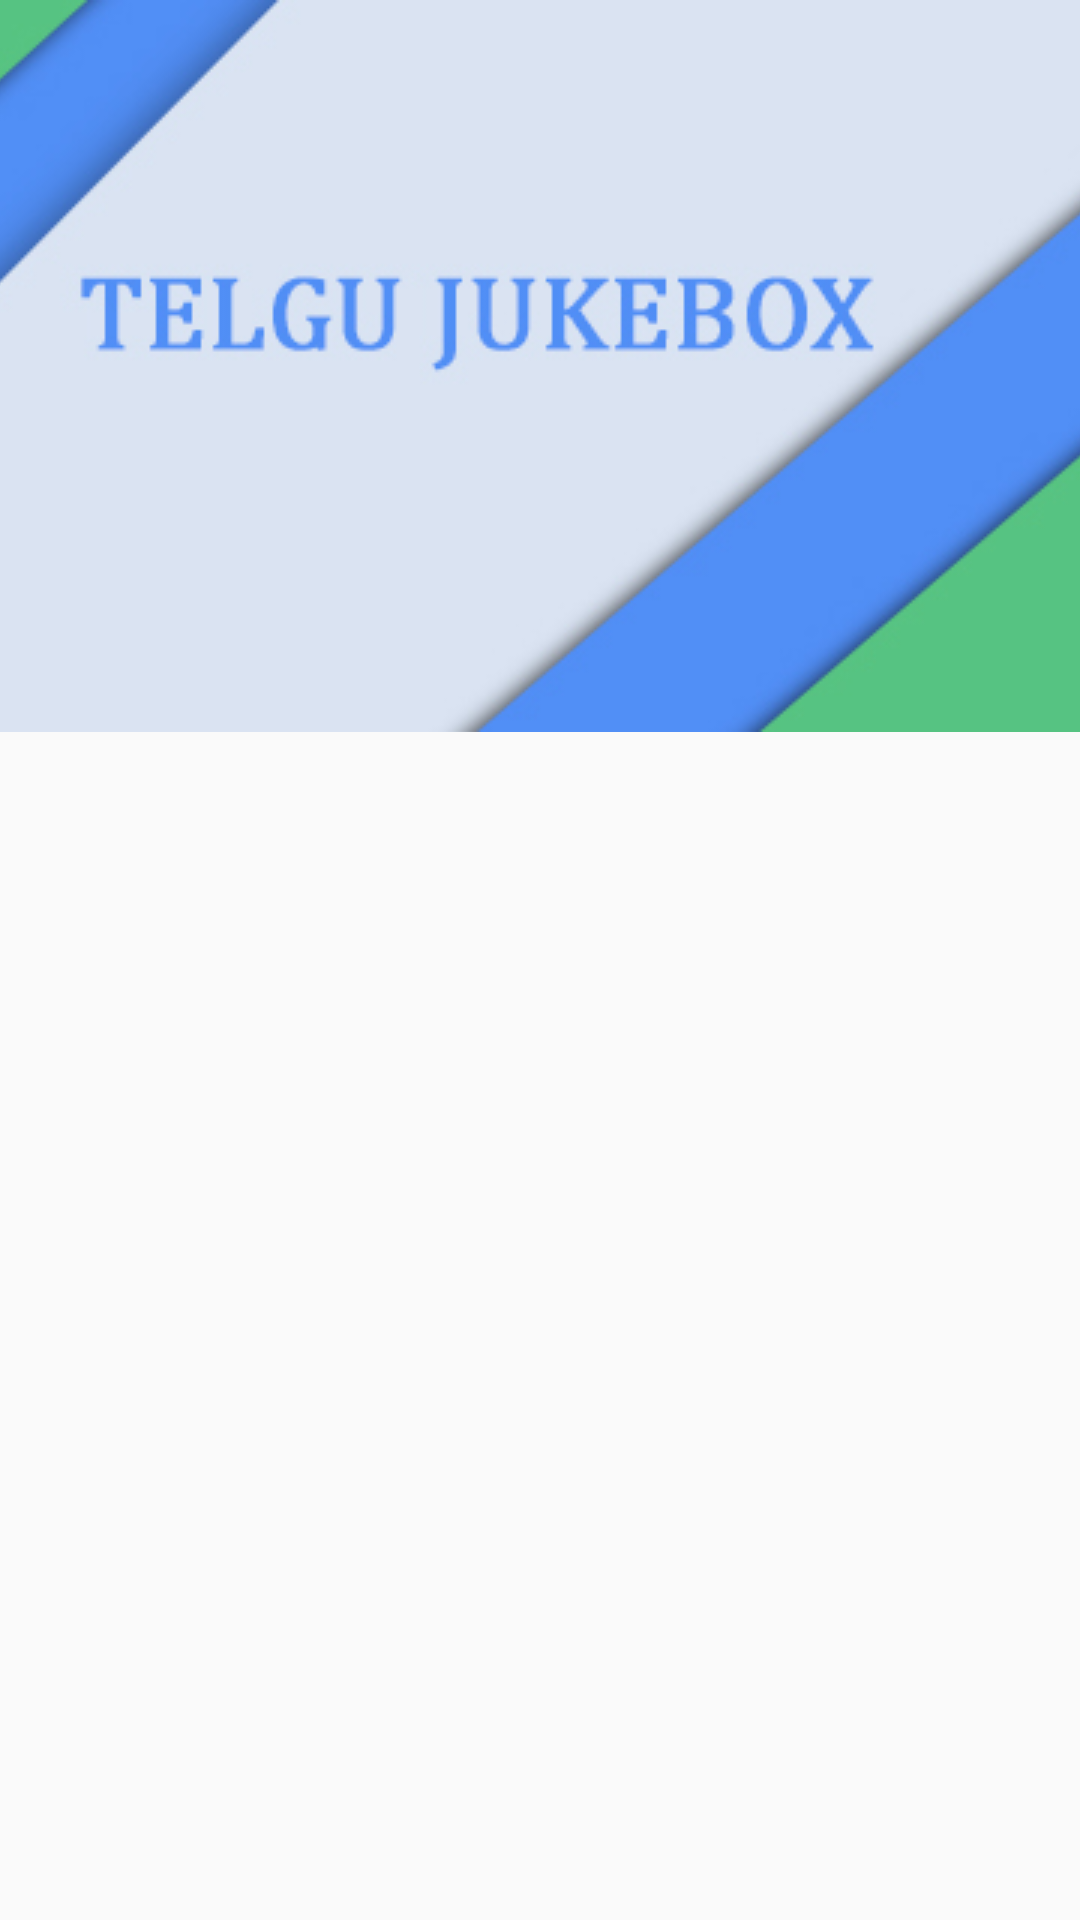

Android layout source for this screen:
<!-- AndroidManifest.xml: application theme MyMaterialTheme -->
<!-- res/layout/nav_header_home.xml -->
<?xml version="1.0" encoding="utf-8"?>
<LinearLayout xmlns:android="http://schemas.android.com/apk/res/android"
    xmlns:app="http://schemas.android.com/apk/res-auto"
    android:id="@+id/header"
    android:layout_width="match_parent"
    android:layout_height="@dimen/nav_header_height"
    android:orientation="vertical"
    android:theme="@style/ThemeOverlay.AppCompat.Dark">
    <ImageView
        android:layout_width="match_parent"
        android:scaleType="centerCrop"
        android:layout_height="wrap_content"
        android:src="@drawable/header"
        />

</LinearLayout>
<!-- resources referenced by this layout -->
<resources>
  <dimen name="nav_header_height">180dp</dimen>
  <!-- drawable header: jpg bitmap (drawable, 45124 bytes) -->
  <style name="MyMaterialTheme" parent="MyMaterialTheme.Base">
  
      </style>
  <style name="MyMaterialTheme.Base" parent="Theme.AppCompat.Light.DarkActionBar">
          <item name="windowNoTitle">true</item>
          <item name="windowActionBar">false</item>
          <item name="colorPrimary">@color/colorPrimary</item>
          <item name="colorPrimaryDark">@color/colorPrimaryDark</item>
          <item name="colorAccent">@color/colorAccent</item>
      </style>
  <color name="colorPrimary">#4285f4</color>
  <color name="colorPrimaryDark">#356ac3</color>
  <color name="colorAccent">#FF4081</color>
</resources>
